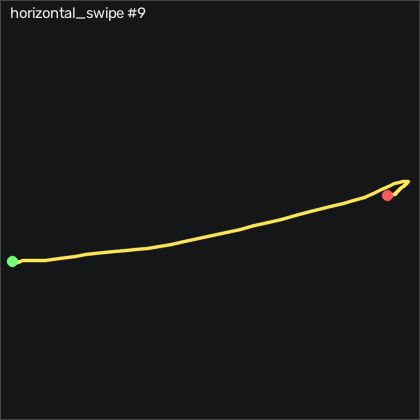

The data file committed next to this chart (first rows):
t_s, ax, ay, az, gx, gy, gz, seq
0.00000, -0.92, 0.04900, 0.148, 4.292, 2.687, 3.119, 14403
0.01000, -0.922, 0.05000, 0.143, 6.152, 2.412, 3.881, 14404
0.02000, -0.913, 0.05300, 0.136, 7.859, 1.772, 4.643, 14405
0.03000, -0.907, 0.04600, 0.127, 9.201, 1.559, 4.613, 14406
0.04000, -0.919, 0.03200, 0.124, 10.42, 1.65, 3.912, 14407
0.05000, -0.934, 0.01500, 0.115, 12.16, 1.498, 3.058, 14408
0.06000, -0.947, 0.00000, 0.108, 14.45, 0.6134, 2.204, 14409
0.07000, -0.958, -0.01800, 0.08500, 16.85, -0.8806, 1.076, 14410
0.08100, -0.952, -0.04100, 0.06800, 19.32, -2.984, 0.00915, 14411
0.09000, -0.939, -0.06900, 0.03800, 21.95, -5.149, -0.5399, 14412
0.1, -0.914, -0.103, 0.01900, 24.35, -7.222, -0.8448, 14413
0.11, -0.873, -0.14, 0.00200, 26.95, -8.594, -1.302, 14414
0.121, -0.822, -0.174, -0.00800, 29.29, -8.96, -3.253, 14415
0.13, -0.788, -0.234, -0.01500, 31.3, -7.527, -7.308, 14416
0.14, -0.802, -0.315, -0.01700, 33.71, -4.539, -11.91, 14417
0.15, -0.817, -0.388, -0.04500, 37.68, -1.49, -14.26, 14418
0.16, -0.903, -0.567, -0.00200, 42.49, 2.473, -12.58, 14419
0.17, -1, -0.647, -0.02300, 54.29, 3.815, -10.87, 14420
0.18, -1.073, -0.712, -0.05800, 69.78, 2.412, -5.326, 14421
0.19, -1.134, -0.765, -0.09700, 87.1, -0.8806, -0.9668, 14422
0.2, -1.176, -0.721, -0.15, 107.3, -5.301, 3.607, 14423
0.21, -1.174, -0.634, -0.188, 126.2, -11.43, 7.052, 14424
0.22, -1.152, -0.561, -0.225, 142.1, -17.83, 7.387, 14425
0.23, -1.084, -0.488, -0.267, 155.1, -24.54, 6.594, 14426
0.24, -1.004, -0.459, -0.318, 166.1, -28.17, 5.588, 14427
0.251, -0.951, -0.414, -0.352, 176.4, -28.01, 5.162, 14428
0.26, -0.975, -0.354, -0.379, 186.4, -23.93, 4.308, 14429
0.27, -1.065, -0.326, -0.413, 194.4, -19.39, 2.936, 14430
0.28, -1.166, -0.317, -0.438, 201.6, -17.25, 4.918, 14431
0.291, -1.228, -0.26, -0.463, 209.8, -18.2, 11.9, 14432
0.3, -1.244, -0.218, -0.503, 217, -21.67, 19.92, 14433
0.31, -1.265, -0.193, -0.522, 224.2, -26.7, 25.65, 14434
0.32, -1.274, -0.155, -0.546, 233.2, -34.54, 24.95, 14435
0.33, -1.23, -0.105, -0.585, 243.7, -44.54, 16.44, 14436
0.34, -1.149, -0.03400, -0.624, 255.2, -53.23, 3.729, 14437
0.35, -1.09, 0.08000, -0.668, 267.1, -58.2, -9.168, 14438
0.36, -1.035, 0.256, -0.688, 277.1, -61.18, -18.19, 14439
0.37, -0.987, 0.442, -0.684, 281.8, -62.71, -22.03, 14440
0.38, -0.975, 0.611, -0.668, 280.4, -62.37, -23.34, 14441
0.39, -0.956, 0.688, -0.634, 273.3, -61.83, -24.81, 14442
0.4, -1.021, 0.712, -0.587, 264.9, -61.95, -27.83, 14443
0.41, -0.981, 0.745, -0.57, 258, -65.51, -28.53, 14444
0.421, -0.887, 0.777, -0.543, 251.5, -67.86, -27.06, 14445
0.43, -0.801, 0.84, -0.494, 246.7, -66.52, -24.72, 14446
0.44, -0.743, 0.949, -0.47, 243.3, -62.74, -25.36, 14447
0.45, -0.733, 1.066, -0.456, 238.4, -58.72, -29.99, 14448
0.461, -0.781, 1.197, -0.452, 231, -56.73, -36.51, 14449
0.47, -0.825, 1.334, -0.414, 219.7, -59.57, -41.55, 14450
0.48, -0.839, 1.432, -0.39, 203.7, -65.15, -43.83, 14451
0.49, -0.741, 1.511, -0.35, 184, -72.01, -41.42, 14452
0.5, -0.594, 1.554, -0.294, 161.3, -74.17, -38.5, 14453
0.51, -0.401, 1.568, -0.236, 137.4, -69.02, -37.37, 14454
0.52, -0.286, 1.523, -0.168, 112.7, -52.83, -38.25, 14455
0.53, -0.326, 1.457, -0.107, 89.81, -29.54, -37.98, 14456
0.54, -0.48, 1.376, -0.06500, 68.71, -9.326, -34.93, 14457
0.55, -0.64, 1.273, -0.00900, 48.96, 1.406, -30.75, 14458
0.56, -0.732, 1.129, 0.02600, 31.27, 3.235, -26.88, 14459
0.57, -0.758, 0.957, 0.06300, 17.13, -0.08759, -24.69, 14460
0.58, -0.732, 0.803, 0.101, 7.524, -3.35, -22.67, 14461
0.591, -0.664, 0.702, 0.124, 2.036, -3.838, -21.21, 14462
... 30 more rows
